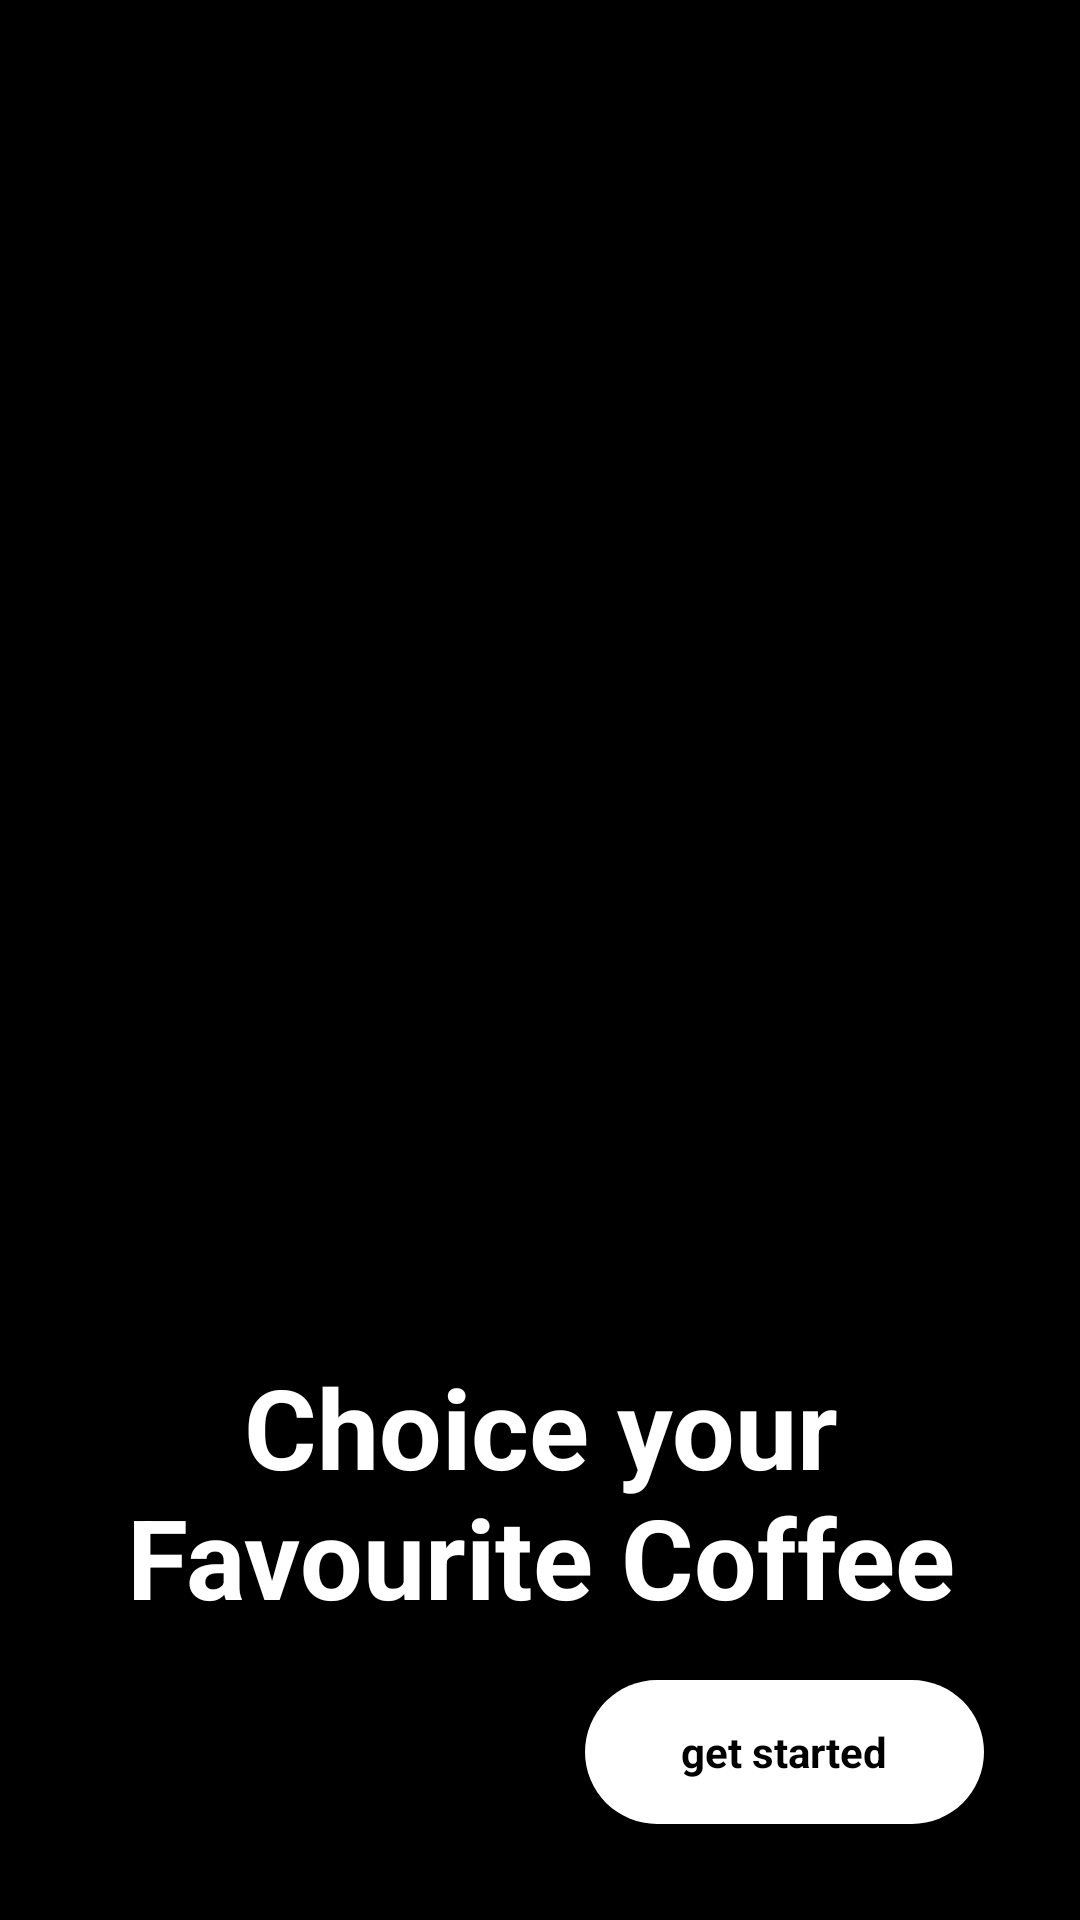

Write the Android layout XML for this screen, with the resource values it uses.
<!-- AndroidManifest.xml: application theme Theme.CoffeShop -->
<!-- res/layout/activity_splash2.xml -->
<?xml version="1.0" encoding="utf-8"?>
<androidx.constraintlayout.widget.ConstraintLayout xmlns:android="http://schemas.android.com/apk/res/android"
    xmlns:app="http://schemas.android.com/apk/res-auto"
    xmlns:tools="http://schemas.android.com/tools"
    android:id="@+id/container"
    android:layout_width="match_parent"
    android:layout_height="match_parent"
    android:background="@color/black"
    android:paddingTop="?attr/actionBarSize">

    <TextView
        android:id="@+id/textView"
        android:layout_width="437dp"
        android:layout_height="104dp"
        android:layout_marginTop="16dp"
        android:text="@string/choice_your_nfavourite_coffee"
        android:textAlignment="center"
        android:textColor="@color/white"
        android:textSize="37sp"
        android:textStyle="bold"
        app:layout_constraintBottom_toBottomOf="parent"
        app:layout_constraintEnd_toEndOf="parent"
        app:layout_constraintStart_toStartOf="parent"
        app:layout_constraintTop_toBottomOf="@id/splashImage" />

    <ImageView
        android:id="@+id/splashImage"
        android:layout_width="200dp"
        android:layout_height="200dp"
        android:contentDescription="@string/todo"
        app:layout_constraintBottom_toTopOf="@id/textView"
        app:layout_constraintEnd_toEndOf="parent"
        app:layout_constraintHorizontal_bias="0.497"
        app:layout_constraintStart_toStartOf="parent"
        app:layout_constraintTop_toTopOf="parent"
        app:srcCompat="@drawable/splash_pic" />

    <androidx.appcompat.widget.AppCompatButton
        android:id="@+id/startBtn"
        android:paddingHorizontal="32dp"
        android:textStyle="bold"

        android:layout_width="wrap_content"
        android:layout_height="wrap_content"
        android:text="@string/get_started"
        android:layout_margin="32dp"
        android:background="@drawable/white_bg"
        style="@android:style/Widget.Button"
        app:layout_constraintBottom_toBottomOf="parent"
        app:layout_constraintEnd_toEndOf="parent" />

</androidx.constraintlayout.widget.ConstraintLayout>
<!-- resources referenced by this layout -->
<resources>
  <color name="black">#FF000000</color>
  <color name="white">#FFFFFFFF</color>
  <!-- drawable white_bg (drawable) -->
  <?xml version="1.0" encoding="utf-8"?>
  <selector xmlns:android="http://schemas.android.com/apk/res/android">
  <item>
      <shape android:shape="rectangle">
      <solid  android:color="@color/white" />
      <corners android:radius="50dp" />
      </shape>
  </item>
  </selector>
  <string name="choice_your_nfavourite_coffee">Choice your\nFavourite Coffee</string>
  <string name="get_started">get started</string>
  <string name="todo">TODO</string>
  <style name="Theme.CoffeShop" parent="Base.Theme.CoffeShop" />
  <style name="Base.Theme.CoffeShop" parent="Theme.Material3.DayNight.NoActionBar">
          
          
      </style>
</resources>
